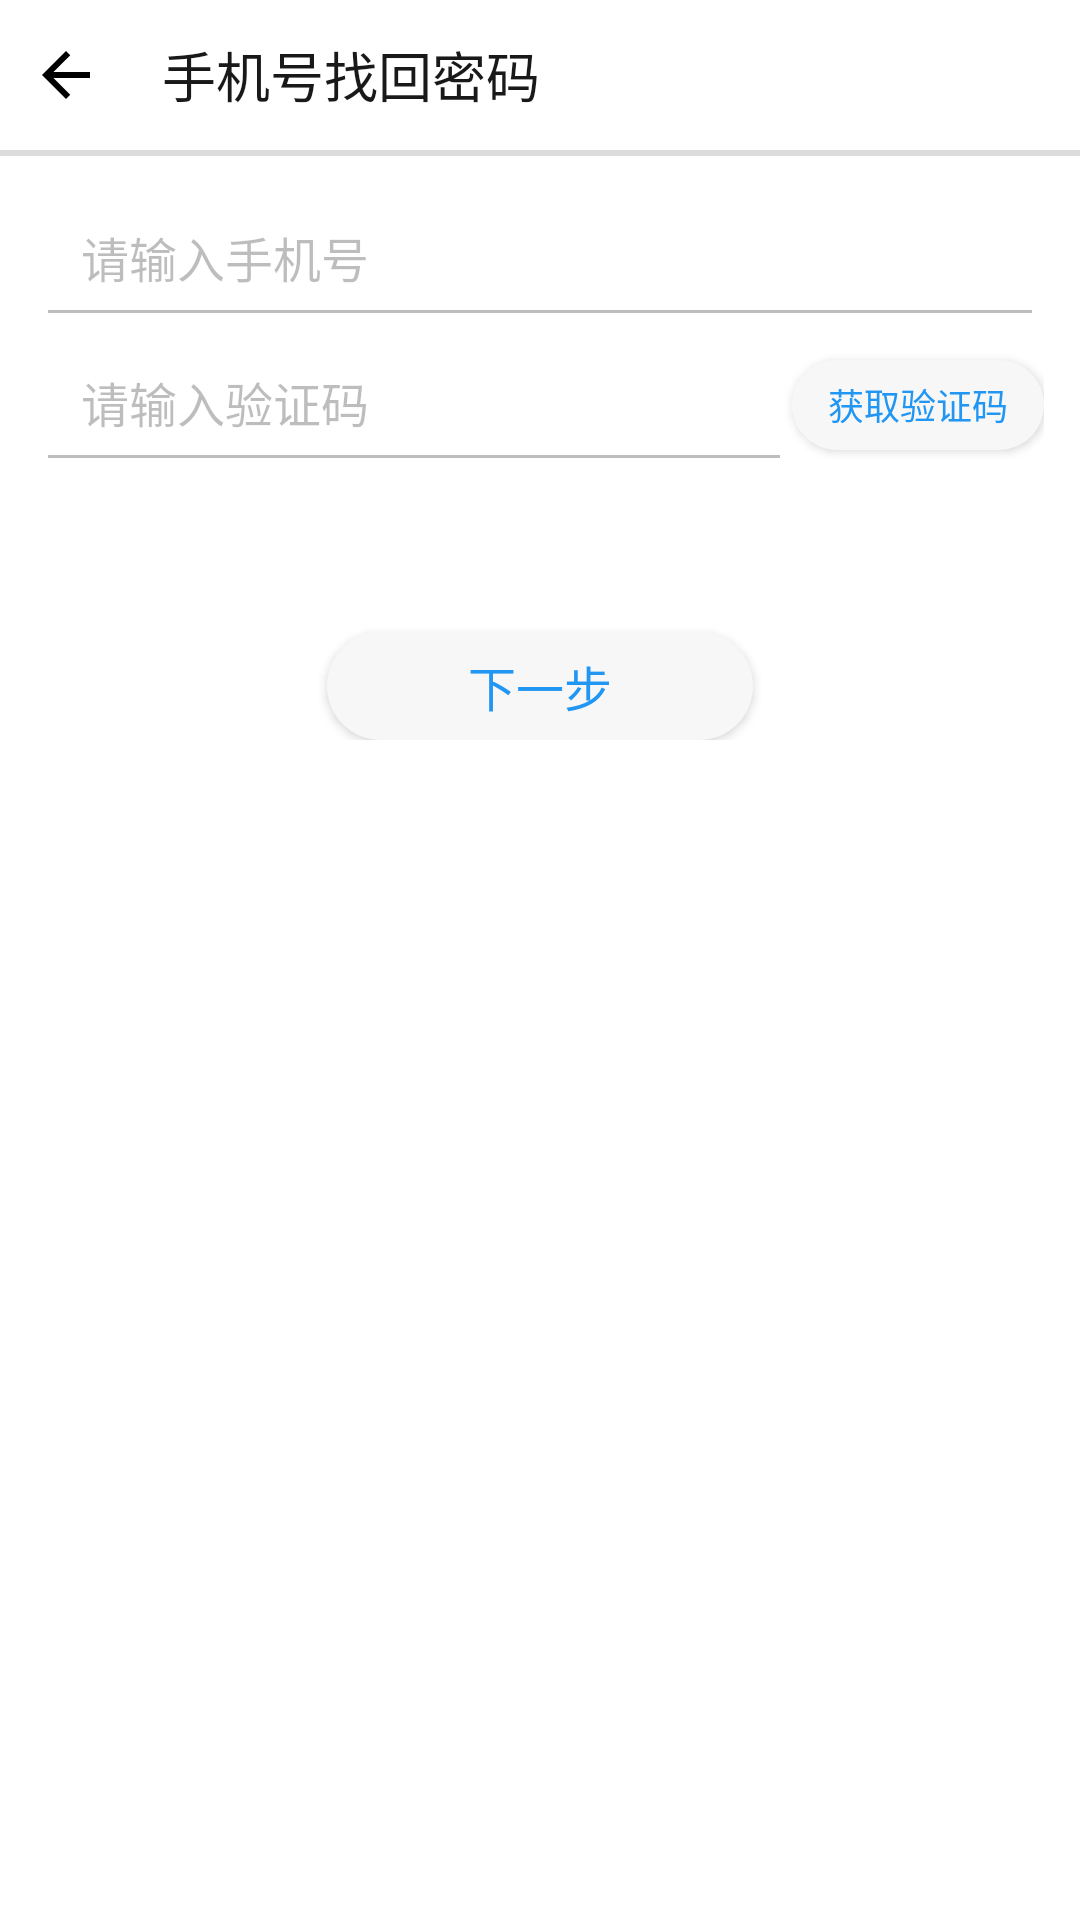

This screen was rendered from an Android layout file. Write that file and the resources it references.
<!-- AndroidManifest.xml: application theme Theme.AppCompat.Light.NoActionBar -->
<!-- res/layout/activity_forget_pwd_code.xml -->
<?xml version="1.0" encoding="utf-8"?>

<LinearLayout xmlns:android="http://schemas.android.com/apk/res/android"
    xmlns:app="http://schemas.android.com/apk/res-auto"
    xmlns:tools="http://schemas.android.com/tools"
    android:layout_width="match_parent"
    android:layout_height="match_parent"
    android:background="#ffffff"
    android:orientation="vertical"
    tools:context=".mainView.forgetPwd.ForgetPwdCode">

    <LinearLayout
        android:layout_width="match_parent"
        android:layout_height="50dp"
        android:gravity="center_vertical">

        <ImageView
            android:id="@+id/forgetPwd_finishThisActivity"
            android:layout_width="wrap_content"
            android:layout_height="wrap_content"
            android:layout_marginStart="10dp"
            android:src="@drawable/ic_arrow_left" />

        <TextView
            android:layout_width="wrap_content"
            android:layout_height="wrap_content"
            android:layout_marginStart="20dp"
            android:text="@string/forgetPwd_findPwdByPhone"
            android:textColor="#e6000000"
            android:textSize="18sp" />

    </LinearLayout>


    <View
        android:layout_width="match_parent"
        android:layout_height="2dp"
        android:background="#DCDCDC" />


    <LinearLayout
        android:layout_width="match_parent"
        android:layout_height="wrap_content"
        android:orientation="vertical"
        android:padding="12dp">

        <EditText
            android:id="@+id/et_forgetPwd_phoneNum"
            android:layout_width="match_parent"
            android:layout_height="wrap_content"
            android:hint="@string/login_hint_phone"
            android:inputType="number"
            android:theme="@style/myEditText"
            tools:ignore="TextFields" />

        <LinearLayout
            android:layout_width="match_parent"
            android:layout_height="wrap_content"
            android:orientation="horizontal">

            <EditText
                android:id="@+id/et_forgetPwd_code"
                android:layout_width="0dp"
                android:layout_height="wrap_content"
                android:layout_weight="3"
                android:hint="@string/login_hint_code"
                android:inputType="number"
                android:theme="@style/myEditText" />

            <Button
                android:id="@+id/bt_forgetPwd_sendCode"
                android:layout_width="0dp"
                android:layout_height="30dp"
                android:layout_weight="1"
                android:background="@drawable/send_code"
                android:text="@string/login_getPhoneCode"
                android:textColor="#2196f3"
                android:textSize="12sp"
                tools:ignore="SmallSp" />
        </LinearLayout>

        <Button
            android:id="@+id/bt_jump_resetPwd"
            android:layout_width="142dp"
            android:layout_height="36dp"
            android:layout_gravity="center"
            android:layout_marginTop="50dp"
            android:background="@drawable/bt_login"
            android:text="@string/text_nextStep"
            android:textColor="#2196f3"
            android:textSize="16sp" />

    </LinearLayout>


</LinearLayout>
<!-- resources referenced by this layout -->
<resources>
  <!-- drawable bt_login (drawable) -->
  <?xml version="1.0" encoding="utf-8"?>
  
  <selector xmlns:android="http://schemas.android.com/apk/res/android">
      <item android:width="142dp" android:height="36dp">
          <shape android:shape="rectangle">
              <corners android:radius="100dp" />
              <solid android:color="#f7f7f7" />
          </shape>
      </item>
  </selector>
  <!-- drawable ic_arrow_left (drawable) -->
  <vector xmlns:android="http://schemas.android.com/apk/res/android"
          android:width="24dp"
          android:height="24dp"
          android:viewportWidth="24.0"
          android:viewportHeight="24.0">
      <path
          android:fillColor="#FF000000"
          android:pathData="M20,11H7.83l5.59,-5.59L12,4l-8,8 8,8 1.41,-1.41L7.83,13H20v-2z"/>
  </vector>
  <!-- drawable send_code (drawable) -->
  <?xml version="1.0" encoding="utf-8"?>
  
  <selector xmlns:android="http://schemas.android.com/apk/res/android">
  
      <item android:width="82dp" android:height="24dp">
          <shape android:shape="rectangle">
              <corners android:radius="100dp" />
              <solid android:color="#f7f7f7" />
          </shape>
      </item>
  
  </selector>
  <string name="forgetPwd_findPwdByPhone">手机号找回密码</string>
  <string name="login_getPhoneCode">获取验证码</string>
  <string name="login_hint_code">请输入验证码</string>
  <string name="login_hint_phone">请输入手机号</string>
  <string name="text_nextStep">下一步</string>
  <style name="myEditText">
          <item name="android:textSize">16sp</item>
          <item name="android:layout_marginTop">3dp</item>
          <item name="android:textColorHint">#42000000</item>
          <item name="android:paddingStart" tools:targetApi="jelly_bean_mr1">15dp</item>
          <item name="android:paddingBottom">15dp</item>
          <item name="colorControlNormal">#42000000</item>
          <item name="colorControlActivated">#4169E1</item>
      </style>
</resources>
